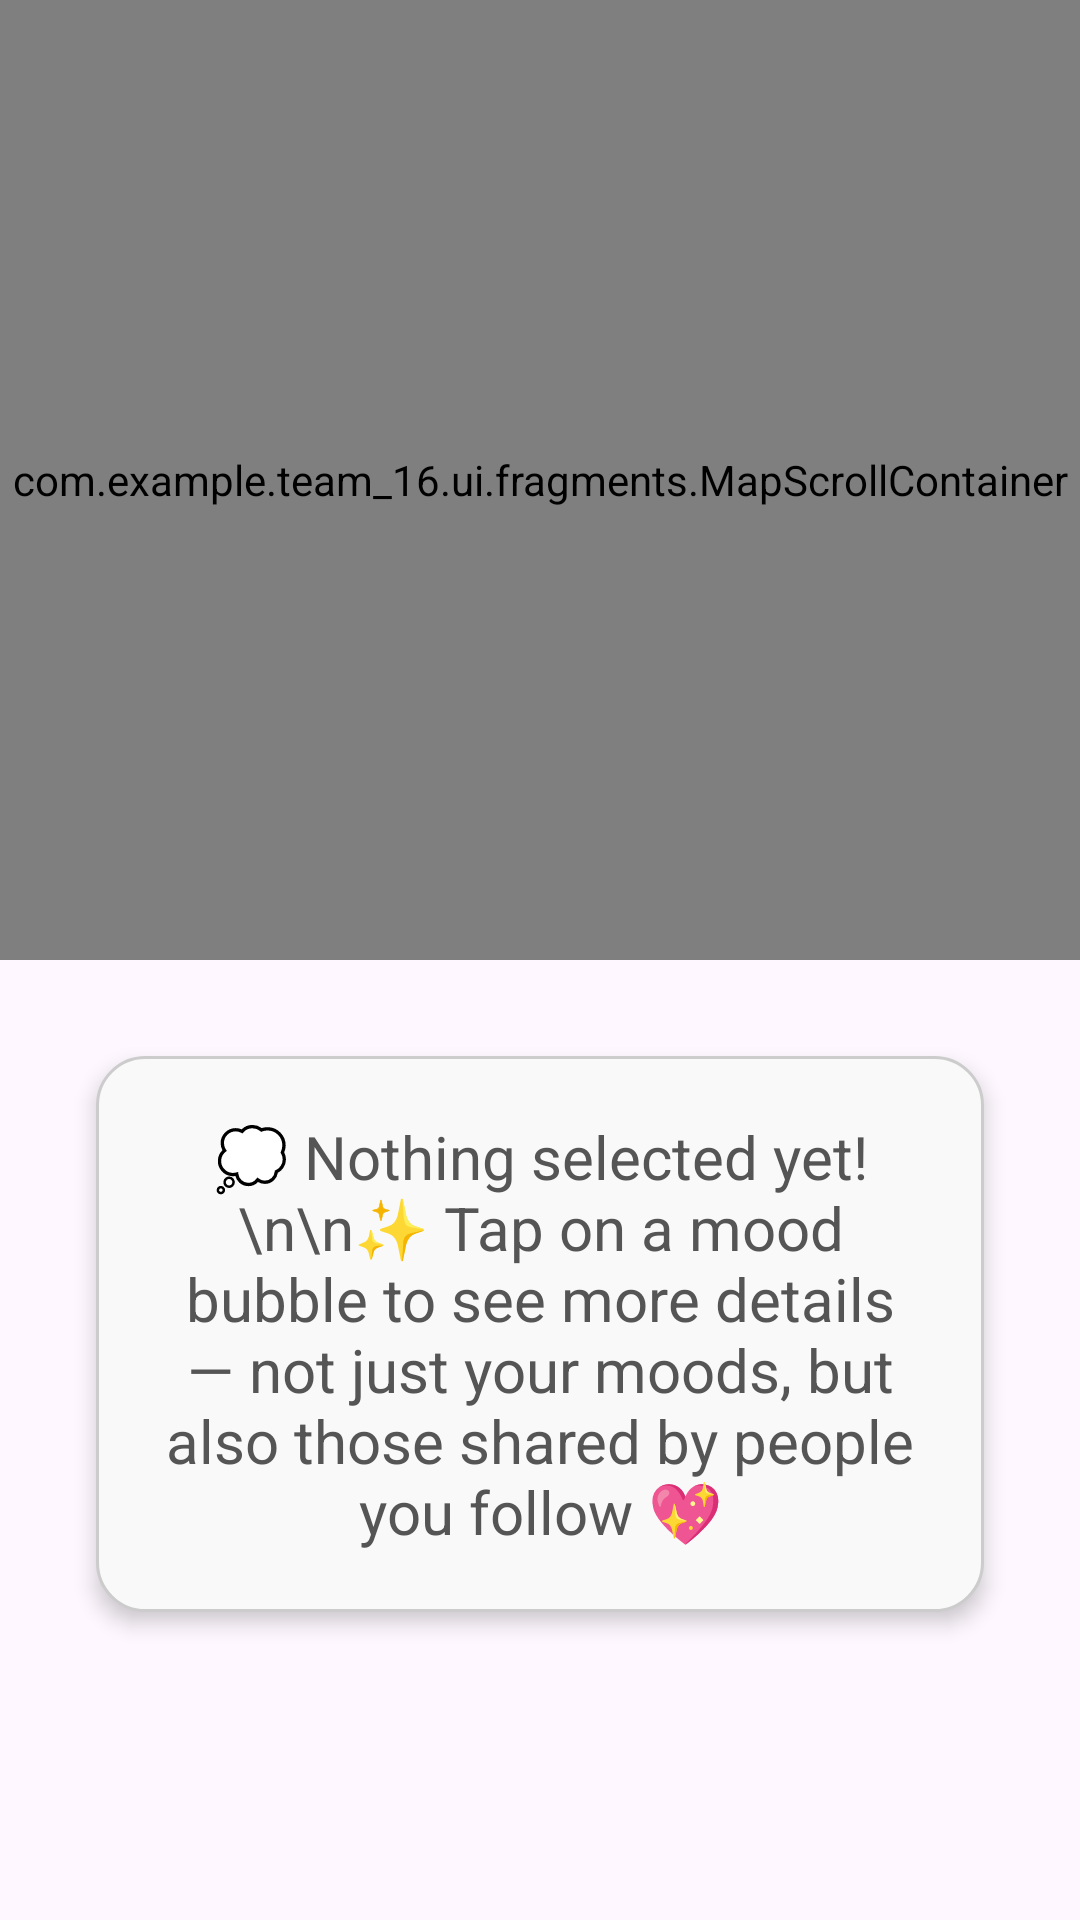

Layout XML and referenced resources for this Android screen:
<!-- AndroidManifest.xml: application theme Theme.Team_16 -->
<!-- res/layout/fragment_maps.xml -->
<?xml version="1.0" encoding="utf-8"?>
<LinearLayout
    xmlns:android="http://schemas.android.com/apk/res/android"
    xmlns:map="http://schemas.android.com/apk/res-auto"
    xmlns:tools="http://schemas.android.com/tools"
    android:id="@+id/map_root"
    android:layout_width="match_parent"
    android:layout_height="match_parent"
    android:orientation="vertical">

    <com.example.team_16.ui.fragments.MapScrollContainer
        android:id="@+id/map_container"
        android:layout_width="match_parent"
        android:layout_height="0dp"
        android:layout_weight="1">
    </com.example.team_16.ui.fragments.MapScrollContainer>

    <LinearLayout
        android:id="@+id/bottom_info_container"
        android:layout_width="match_parent"
        android:layout_height="0dp"
        android:layout_weight="1"
        android:orientation="vertical"
        android:padding="16dp">

        
            <TextView
                android:id="@+id/no_event_selected_text"
                android:layout_width="wrap_content"
                android:layout_height="wrap_content"
                android:gravity="center"
                android:text="💭 Nothing selected yet!\n\n✨ Tap on a mood bubble to see more details — not just your moods, but also those shared by people you follow 💖"
                android:textAlignment="center"
                android:textSize="20sp"
                android:textColor="#555"
                android:padding="20dp"
                android:visibility="visible"
                android:background="@drawable/empty_message_bg"
                android:layout_margin="16dp"
                android:elevation="4dp" />




        
        <LinearLayout
            android:id="@+id/event_details_layout"
            android:layout_width="match_parent"
            android:layout_height="wrap_content"
            android:orientation="vertical"
            android:background="@drawable/border_background"
            android:padding="16dp"
            android:gravity="center_horizontal"
            android:layout_marginTop="12dp"
            android:visibility="gone">

            
            <ImageView
                android:id="@+id/event_user_profile_image"
                android:layout_width="100dp"
                android:layout_height="100dp"
                android:layout_gravity="center"
                android:layout_marginBottom="12dp"
                android:scaleType="centerCrop"
                android:background="@drawable/circle_background"
                android:padding="2dp" />

            
            <TextView
                android:id="@+id/event_username"
                android:layout_width="wrap_content"
                android:layout_height="wrap_content"
                android:textStyle="bold"
                android:textSize="20sp"
                android:gravity="center"
                android:layout_gravity="center" />

            
            <TextView
                android:id="@+id/event_emoji"
                android:layout_width="wrap_content"
                android:layout_height="wrap_content"
                android:layout_marginTop="4dp"
                android:textSize="16sp"
                android:gravity="center"
                android:layout_gravity="center" />

            <TextView
                android:id="@+id/event_location"
                android:layout_width="wrap_content"
                android:layout_height="wrap_content"
                android:layout_marginTop="4dp"
                android:textSize="16sp"
                android:gravity="center"
                android:layout_gravity="center" />

            <TextView
                android:id="@+id/event_trigger_text"
                android:layout_width="wrap_content"
                android:layout_height="wrap_content"
                android:layout_marginTop="4dp"
                android:textSize="16sp"
                android:gravity="center"
                android:layout_gravity="center" />
        </LinearLayout>

        
        <ImageView
            android:id="@+id/event_photo"
            android:layout_width="match_parent"
            android:layout_height="250dp"
            android:layout_marginTop="8dp"
            android:adjustViewBounds="true"
            android:scaleType="centerCrop"
            android:visibility="gone"
            android:background="@drawable/rounded_photo_bg" />
    </LinearLayout>

</LinearLayout>
<!-- resources referenced by this layout -->
<resources>
  <!-- drawable border_background (drawable) -->
  <shape xmlns:android="http://schemas.android.com/apk/res/android"
      android:shape="rectangle">
      <solid android:color="#FFFFFF" />
      <corners android:radius="16dp" />
      <stroke android:width="2dp" android:color="#DDDDDD" />
  </shape>
  <!-- drawable circle_background (drawable) -->
  <shape xmlns:android="http://schemas.android.com/apk/res/android"
      android:shape="oval">
      <solid android:color="#F5F0E5" />
      <stroke
          android:width="1dp"
          android:color="#1E293F" />
  </shape>
  <!-- drawable empty_message_bg (drawable) -->
  <shape xmlns:android="http://schemas.android.com/apk/res/android"
      android:shape="rectangle">
      <solid android:color="#f9f9f9"/>
      <corners android:radius="16dp"/>
      <stroke
          android:width="1dp"
          android:color="#ccc"/>
  </shape>
  <style name="Theme.Team_16" parent="Base.Theme.Team_16">
          <item name="android:windowDrawsSystemBarBackgrounds">true</item>
          <item name="android:windowTranslucentStatus">true</item>
          <item name="android:windowLightStatusBar">false</item>
          <item name="buttonStyle">@style/RoundedButtonStyle</item>
      </style>
  <style name="Base.Theme.Team_16" parent="Theme.Material3.DayNight.NoActionBar">
          
          
      </style>
  <style name="RoundedButtonStyle" parent="Widget.AppCompat.Button">
          <item name="android:background">@drawable/rounded_button_background</item>
          <item name="android:textColor">@android:color/white</item>
          <item name="android:paddingTop">12dp</item>
          <item name="android:paddingBottom">12dp</item>
          <item name="android:elevation">2dp</item>
          <item name="android:textAllCaps">false</item>
      </style>
  <!-- drawable rounded_button_background (drawable) -->
  <?xml version="1.0" encoding="utf-8"?>
  <selector xmlns:android="http://schemas.android.com/apk/res/android">
      <item android:state_pressed="true">
          <shape android:shape="rectangle">
              <solid android:color="#E57373"/> 
              <corners android:radius="24dp"/> 
          </shape>
      </item>
      <item>
          <shape android:shape="rectangle">
              <solid android:color="#F44336"/> 
              <corners android:radius="24dp"/>
          </shape>
      </item>
  </selector>
</resources>
